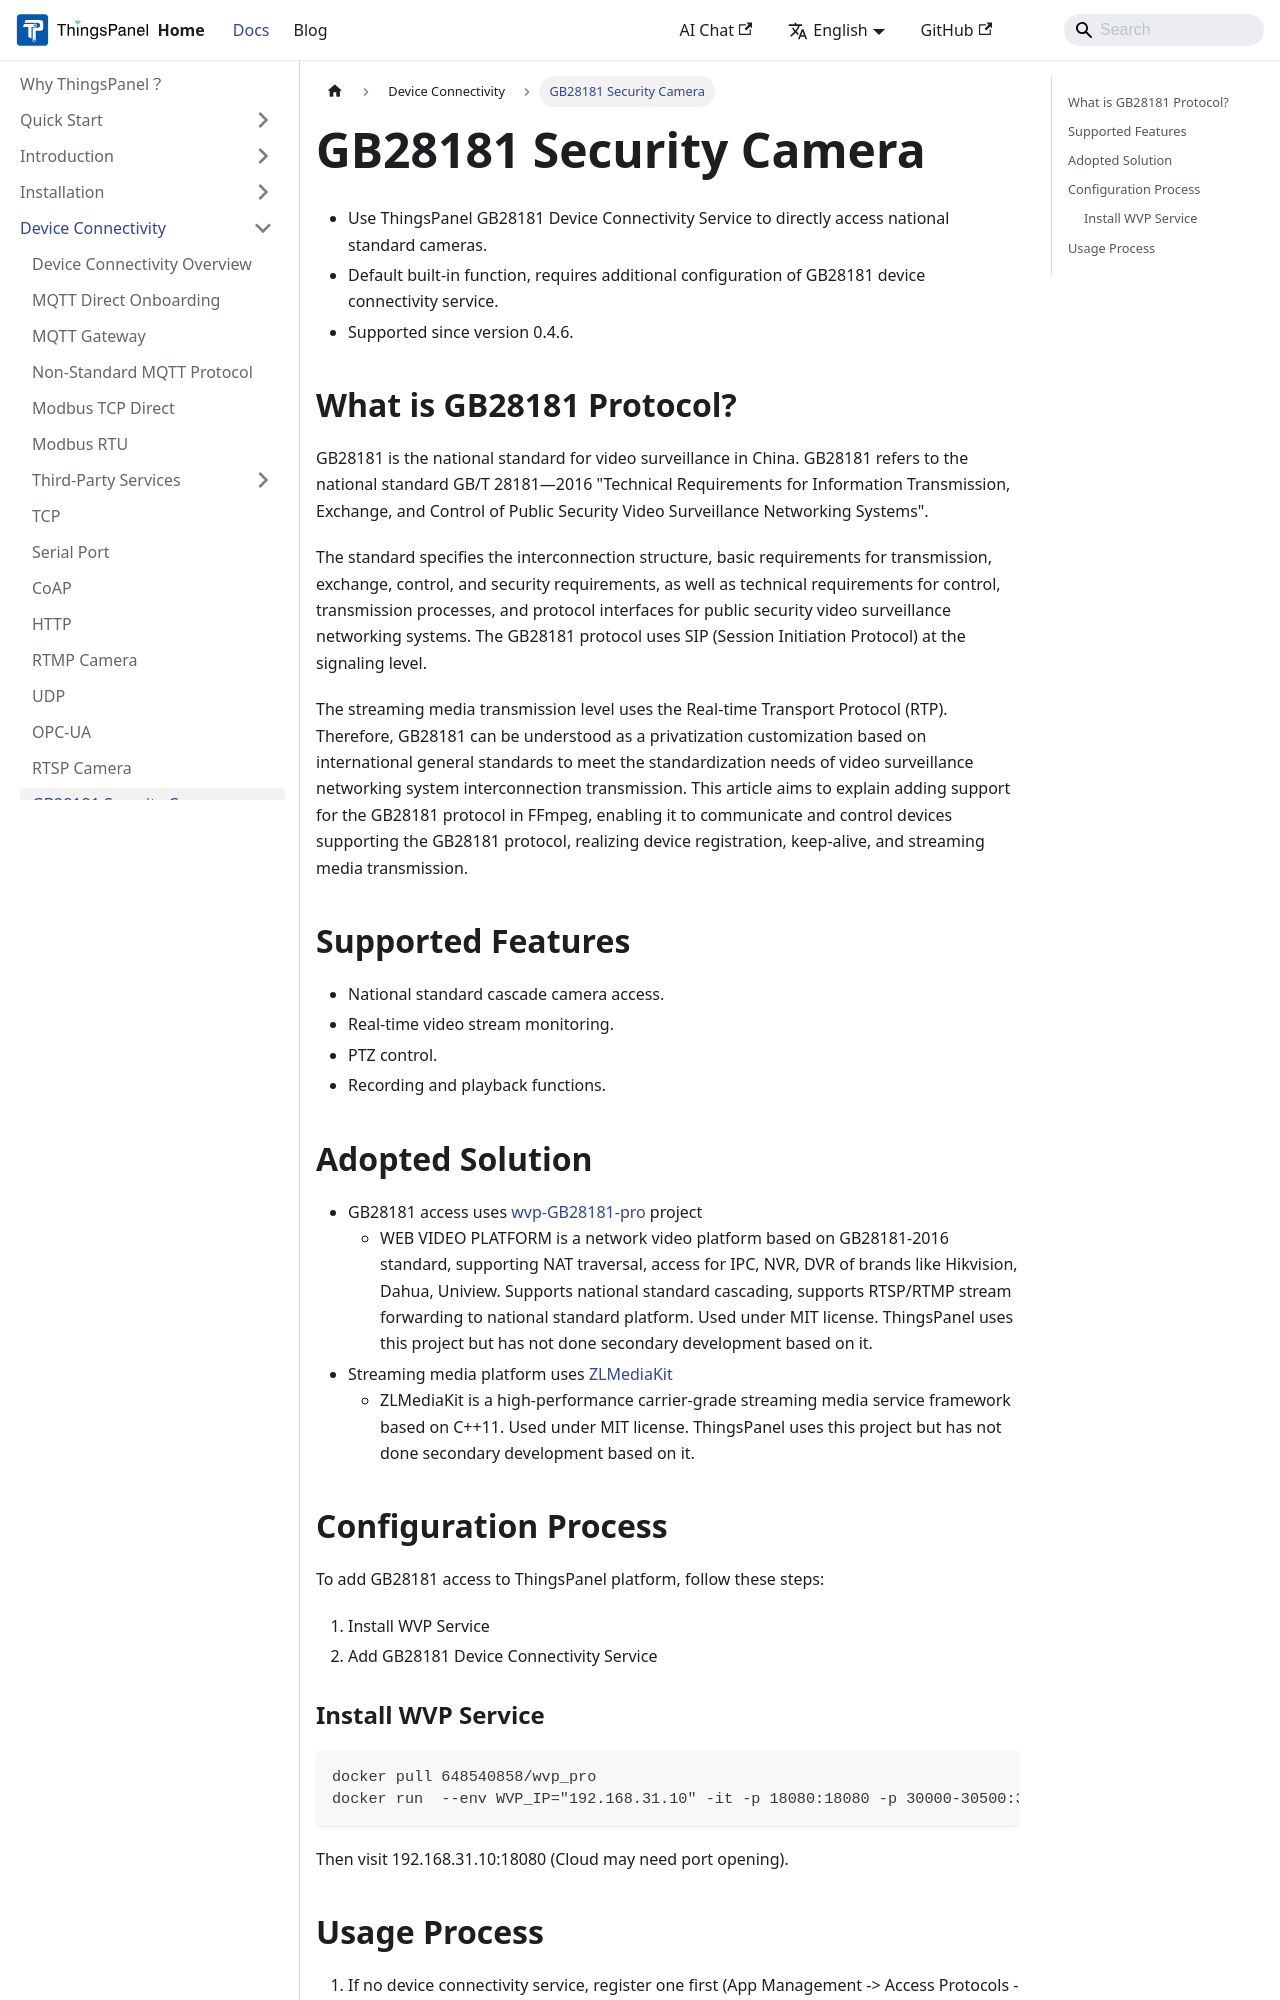

repository: ThingsPanel/thingspanel.github.io · page: docs/device-connectivity/gb28181.html · generator: docusaurus

---
sidebar_position: 8
---

# GB28181 Security Camera
* Use ThingsPanel GB28181 Device Connectivity Service to directly access national standard cameras.
* Default built-in function, requires additional configuration of GB28181 device connectivity service.
* Supported since version 0.4.6.

## What is GB28181 Protocol?
GB28181 is the national standard for video surveillance in China. GB28181 refers to the national standard GB/T 28181—2016 "Technical Requirements for Information Transmission, Exchange, and Control of Public Security Video Surveillance Networking Systems".

The standard specifies the interconnection structure, basic requirements for transmission, exchange, control, and security requirements, as well as technical requirements for control, transmission processes, and protocol interfaces for public security video surveillance networking systems. The GB28181 protocol uses SIP (Session Initiation Protocol) at the signaling level.

The streaming media transmission level uses the Real-time Transport Protocol (RTP).
Therefore, GB28181 can be understood as a privatization customization based on international general standards to meet the standardization needs of video surveillance networking system interconnection transmission. This article aims to explain adding support for the GB28181 protocol in FFmpeg, enabling it to communicate and control devices supporting the GB28181 protocol, realizing device registration, keep-alive, and streaming media transmission.

## Supported Features
* National standard cascade camera access.
* Real-time video stream monitoring.
* PTZ control.
* Recording and playback functions.
